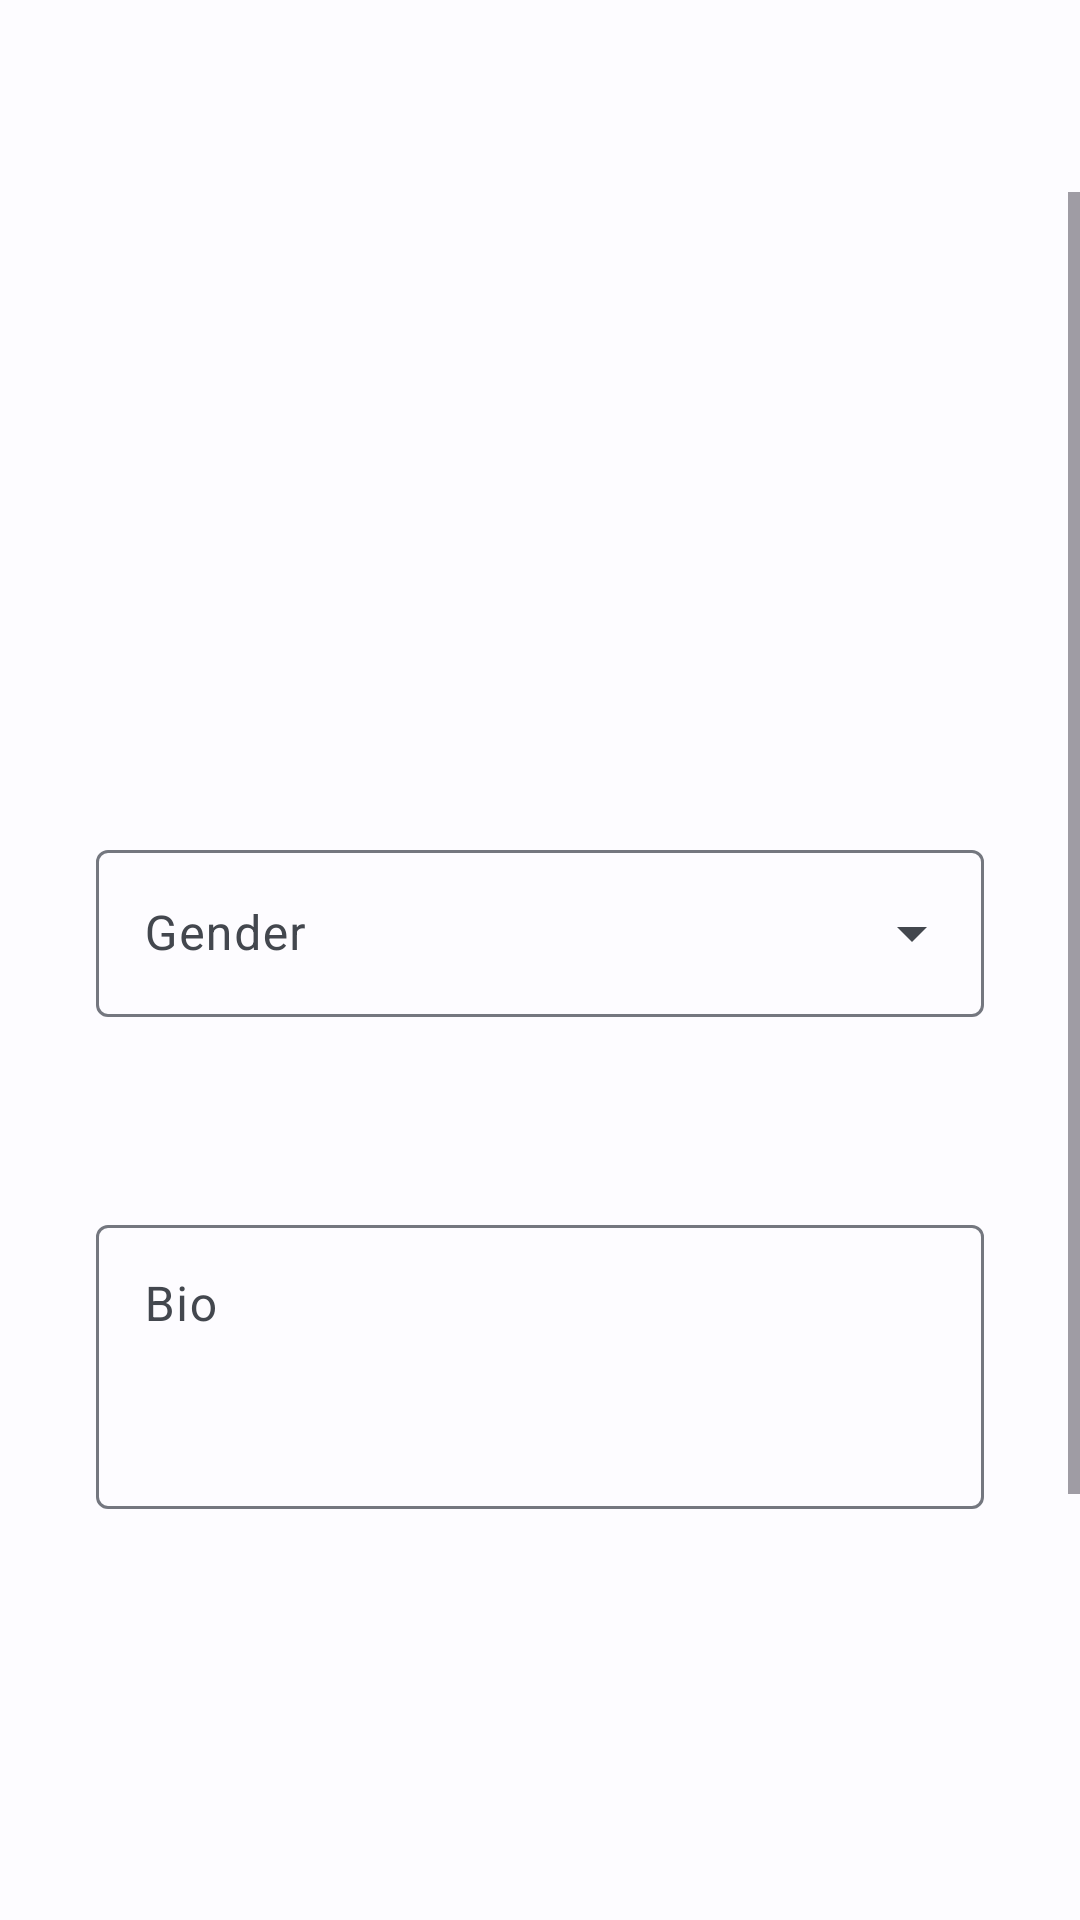

Here is an Android app screen rendered from its layout file. Give the layout XML and the strings, colors and styles it references.
<!-- AndroidManifest.xml: application theme AppTheme -->
<!-- res/layout/fragment_complete_profile_1.xml -->
<?xml version="1.0" encoding="utf-8"?>
<androidx.constraintlayout.widget.ConstraintLayout xmlns:android="http://schemas.android.com/apk/res/android"
    xmlns:app="http://schemas.android.com/apk/res-auto"
    xmlns:tools="http://schemas.android.com/tools"
    android:layout_width="match_parent"
    android:layout_height="match_parent"
    tools:context=".ui.main.profile.CompleteProfileFragment_1">

    <androidx.appcompat.widget.Toolbar
        android:id="@+id/toolbar"
        android:layout_width="match_parent"
        android:layout_height="wrap_content"
        android:minHeight="?attr/actionBarSize"

        app:layout_constraintStart_toStartOf="parent"
        app:layout_constraintTop_toTopOf="parent" />

    <ScrollView
        android:layout_width="match_parent"
        android:layout_height="match_parent"
        android:layout_marginTop="64dp"
        android:layout_marginBottom="80dp"
        app:layout_constraintBottom_toBottomOf="parent"
        app:layout_constraintStart_toStartOf="parent"
        app:layout_constraintTop_toBottomOf="@+id/toolbar">

        <androidx.constraintlayout.widget.ConstraintLayout
            android:layout_width="match_parent"
            android:layout_height="wrap_content">

            <com.google.android.material.textfield.TextInputLayout
                android:id="@+id/textInputLayout4"
                style="@style/Widget.Material3.TextInputLayout.OutlinedBox.ExposedDropdownMenu"
                android:layout_width="match_parent"
                android:layout_height="wrap_content"
                android:layout_marginStart="32dp"
                android:layout_marginTop="32dp"
                android:layout_marginEnd="32dp"
                android:hint="Gender"
                app:layout_constraintEnd_toEndOf="parent"
                app:layout_constraintStart_toStartOf="parent"
                app:layout_constraintTop_toBottomOf="@+id/imageButton">

                <AutoCompleteTextView
                    android:id="@+id/etProfileGender"
                    android:layout_width="match_parent"
                    android:layout_height="match_parent"
                    android:inputType="none"
                    app:simpleItems="@array/gender_options" />
            </com.google.android.material.textfield.TextInputLayout>

            <com.google.android.material.textfield.TextInputLayout
                android:id="@+id/textInputLayout5"
                android:layout_width="match_parent"
                android:layout_height="100dp"
                android:layout_marginStart="32dp"
                android:layout_marginTop="64dp"
                android:layout_marginEnd="32dp"
                android:hint="Bio"
                app:layout_constraintEnd_toEndOf="parent"
                app:layout_constraintStart_toStartOf="parent"
                app:layout_constraintTop_toBottomOf="@+id/textInputLayout4">

                <com.google.android.material.textfield.TextInputEditText
                    android:id="@+id/etProfileBio"
                    android:layout_width="match_parent"
                    android:layout_height="match_parent"
                    android:gravity="top|left" />
            </com.google.android.material.textfield.TextInputLayout>

            <Button
                android:id="@+id/btnCompleteProfile"
                android:layout_width="match_parent"
                android:layout_height="wrap_content"
                android:layout_marginStart="32dp"
                android:layout_marginTop="80dp"
                android:layout_marginEnd="32dp"
                android:text="Complete"
                app:layout_constraintEnd_toEndOf="parent"
                app:layout_constraintStart_toStartOf="parent"
                app:layout_constraintTop_toBottomOf="@+id/textInputLayout5" />

            <ImageButton
                android:id="@+id/imageButton"
                android:layout_width="150dp"
                android:layout_height="150dp"
                android:layout_marginTop="32dp"
                android:background="@drawable/button_circle"
                android:scaleType="fitXY"
                android:src="@drawable/ic_profile"
                app:layout_constraintEnd_toEndOf="parent"
                app:layout_constraintHorizontal_bias="0.5"
                app:layout_constraintStart_toStartOf="parent"
                app:layout_constraintTop_toTopOf="parent" />
        </androidx.constraintlayout.widget.ConstraintLayout>
    </ScrollView>

</androidx.constraintlayout.widget.ConstraintLayout>
<!-- resources referenced by this layout -->
<resources>
  <string-array name="gender_options">
          <item>Male</item>
          <item>Female</item>
          <item>Other</item>
      </string-array>
  <style name="AppTheme" parent="Theme.Material3.Light.NoActionBar">
          <item name="colorPrimary">@color/md_theme_light_primary</item>
          <item name="colorOnPrimary">@color/md_theme_light_onPrimary</item>
          <item name="colorPrimaryContainer">@color/md_theme_light_primaryContainer</item>
          <item name="colorOnPrimaryContainer">@color/md_theme_light_onPrimaryContainer</item>
          <item name="colorSecondary">@color/md_theme_light_secondary</item>
          <item name="colorOnSecondary">@color/md_theme_light_onSecondary</item>
          <item name="colorSecondaryContainer">@color/md_theme_light_secondaryContainer</item>
          <item name="colorOnSecondaryContainer">@color/md_theme_light_onSecondaryContainer</item>
          <item name="colorTertiary">@color/md_theme_light_tertiary</item>
          <item name="colorOnTertiary">@color/md_theme_light_onTertiary</item>
          <item name="colorTertiaryContainer">@color/md_theme_light_tertiaryContainer</item>
          <item name="colorOnTertiaryContainer">@color/md_theme_light_onTertiaryContainer</item>
          <item name="colorError">@color/md_theme_light_error</item>
          <item name="colorErrorContainer">@color/md_theme_light_errorContainer</item>
          <item name="colorOnError">@color/md_theme_light_onError</item>
          <item name="colorOnErrorContainer">@color/md_theme_light_onErrorContainer</item>
          <item name="android:colorBackground">@color/md_theme_light_background</item>
          <item name="colorOnBackground">@color/md_theme_light_onBackground</item>
          <item name="colorSurface">@color/md_theme_light_surface</item>
          <item name="colorOnSurface">@color/md_theme_light_onSurface</item>
          <item name="colorSurfaceVariant">@color/md_theme_light_surfaceVariant</item>
          <item name="colorOnSurfaceVariant">@color/md_theme_light_onSurfaceVariant</item>
          <item name="colorOutline">@color/md_theme_light_outline</item>
          <item name="colorOnSurfaceInverse">@color/md_theme_light_inverseOnSurface</item>
          <item name="colorSurfaceInverse">@color/md_theme_light_inverseSurface</item>
          <item name="colorPrimaryInverse">@color/md_theme_light_inversePrimary</item>
  
  
  
  
      </style>
  <color name="md_theme_light_primary">#005FAE</color>
  <color name="md_theme_light_onPrimary">#FFFFFF</color>
  <color name="md_theme_light_primaryContainer">#D4E3FF</color>
  <color name="md_theme_light_onPrimaryContainer">#001C3A</color>
  <color name="md_theme_light_secondary">#545F71</color>
  <color name="md_theme_light_onSecondary">#FFFFFF</color>
  <color name="md_theme_light_secondaryContainer">#D8E3F8</color>
  <color name="md_theme_light_onSecondaryContainer">#111C2B</color>
  <color name="md_theme_light_tertiary">#6D5676</color>
  <color name="md_theme_light_onTertiary">#FFFFFF</color>
  <color name="md_theme_light_tertiaryContainer">#F7D8FF</color>
  <color name="md_theme_light_onTertiaryContainer">#271430</color>
  <color name="md_theme_light_error">#BA1A1A</color>
  <color name="md_theme_light_errorContainer">#FFDAD6</color>
  <color name="md_theme_light_onError">#FFFFFF</color>
  <color name="md_theme_light_onErrorContainer">#410002</color>
  <color name="md_theme_light_background">#FDFCFF</color>
  <color name="md_theme_light_onBackground">#1A1C1E</color>
  <color name="md_theme_light_surface">#FDFCFF</color>
  <color name="md_theme_light_onSurface">#1A1C1E</color>
  <color name="md_theme_light_surfaceVariant">#E0E2EC</color>
  <color name="md_theme_light_onSurfaceVariant">#43474E</color>
  <color name="md_theme_light_outline">#74777F</color>
  <color name="md_theme_light_inverseOnSurface">#F1F0F4</color>
  <color name="md_theme_light_inverseSurface">#2F3033</color>
  <color name="md_theme_light_inversePrimary">#A5C8FF</color>
</resources>
